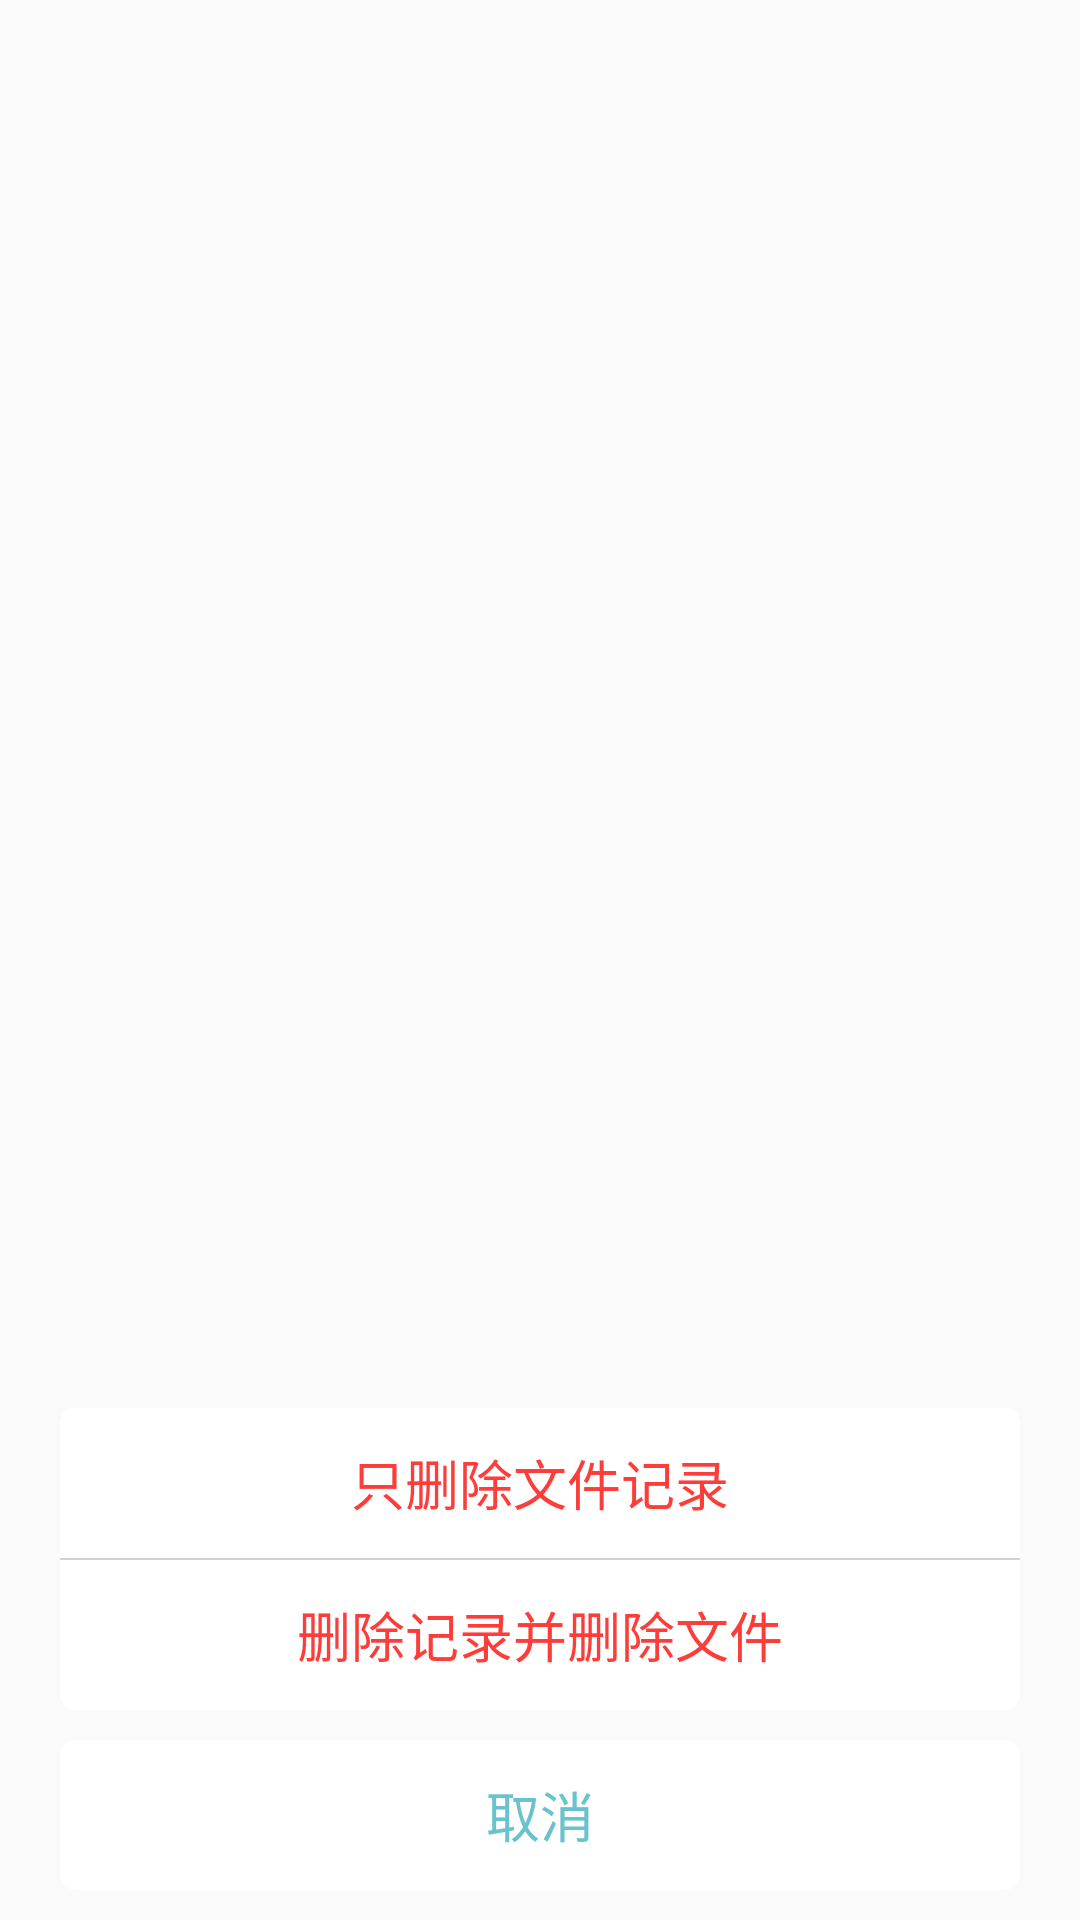

This screen was rendered from an Android layout file. Write that file and the resources it references.
<!-- AndroidManifest.xml: application theme AppTheme -->
<!-- res/layout/filepage_deletewindow.xml -->
<?xml version="1.0" encoding="utf-8"?>
<RelativeLayout xmlns:android="http://schemas.android.com/apk/res/android"
    android:layout_width="match_parent"
    android:layout_height="wrap_content">

    <LinearLayout
        android:id="@+id/filePage_deleteWindow"
        android:layout_width="fill_parent"
        android:layout_height="wrap_content"
        android:layout_alignParentBottom="true"
        android:gravity="center_horizontal"
        android:orientation="vertical">

        <LinearLayout
            android:orientation="vertical"
            android:background="@drawable/deletewindow_corners_bg"
            android:layout_marginLeft="@dimen/filePage_deleteWindow_toLeft"
            android:layout_marginRight="@dimen/filePage_deleteWindow_toLeft"
            android:layout_width="match_parent"
            android:layout_height="wrap_content">

            <TextView
                android:id="@+id/filePage_deleteWindow_deleteRecord"
                android:layout_width="fill_parent"
                android:layout_height="@dimen/filePage_deleteWindow_textViewHeight"
                android:layout_gravity="center"
                android:gravity="center"
                android:text="@string/filePage_deleteWindow_deleteRecord"
                android:textColor="@color/filePage_listItem_deleteColor"
                android:textSize="@dimen/filePage_deleteWindow_textSize" />

            <View
                android:layout_width="fill_parent"
                android:layout_height="@dimen/filePage_tabHost_below_gap"
                android:background="@color/filePage_tabHost_gap_color" />

            <TextView
                android:id="@+id/filePage_deleteWindow_deleteFile"
                android:layout_width="fill_parent"
                android:layout_height="@dimen/filePage_deleteWindow_textViewHeight"
                android:layout_gravity="center"
                android:gravity="center"
                android:text="@string/filePage_deleteWindow_deleteFile"
                android:textColor="@color/filePage_listItem_deleteColor"
                android:textSize="@dimen/filePage_deleteWindow_textSize" />
        </LinearLayout>

        <TextView
            android:id="@+id/filePage_deleteWindow_deleteCancel"
            android:layout_width="fill_parent"
            android:layout_height="@dimen/filePage_deleteWindow_textViewHeight"
            android:layout_marginTop="@dimen/filePage_deleteWindow_cancelButtonTop"
            android:layout_marginBottom="@dimen/filePage_deleteWindow_cancelButtonBottom"
            android:layout_marginLeft="@dimen/filePage_deleteWindow_toLeft"
            android:layout_marginRight="@dimen/filePage_deleteWindow_toLeft"
            android:background="@drawable/deletewindow_corners_bg"
            android:layout_gravity="center"
            android:gravity="center"
            android:text="@string/filePage_deleteWindow_deleteCancel"
            android:textColor="@color/filePage_deleteWindow_textColor"
            android:textSize="@dimen/filePage_deleteWindow_textSize" />
    </LinearLayout>


</RelativeLayout>
<!-- resources referenced by this layout -->
<resources>
  <color name="filePage_deleteWindow_textColor">#68C3CC</color>
  <color name="filePage_listItem_deleteColor">#FC3D39</color>
  <color name="filePage_tabHost_gap_color">#D1D1D1</color>
  <dimen name="filePage_deleteWindow_cancelButtonBottom">10dp</dimen>
  <dimen name="filePage_deleteWindow_cancelButtonTop">10dp</dimen>
  <dimen name="filePage_deleteWindow_textSize">18sp</dimen>
  <dimen name="filePage_deleteWindow_textViewHeight">50dp</dimen>
  <dimen name="filePage_deleteWindow_toLeft">20dp</dimen>
  <dimen name="filePage_tabHost_below_gap">0.8dp</dimen>
  <!-- drawable deletewindow_corners_bg (drawable) -->
  <?xml version="1.0" encoding="utf-8"?>
  <shape xmlns:android="http://schemas.android.com/apk/res/android">
  <solid android:color="#FFFFFF" />
  <corners android:topLeftRadius="5dp"
      android:topRightRadius="5dp"
      android:bottomRightRadius="5dp"
      android:bottomLeftRadius="5dp"/>
  </shape>
  <string name="filePage_deleteWindow_deleteCancel">取消</string>
  <string name="filePage_deleteWindow_deleteFile">删除记录并删除文件</string>
  <string name="filePage_deleteWindow_deleteRecord">只删除文件记录</string>
  <style name="AppTheme" parent="Theme.AppCompat.Light.DarkActionBar">
          
      </style>
</resources>
